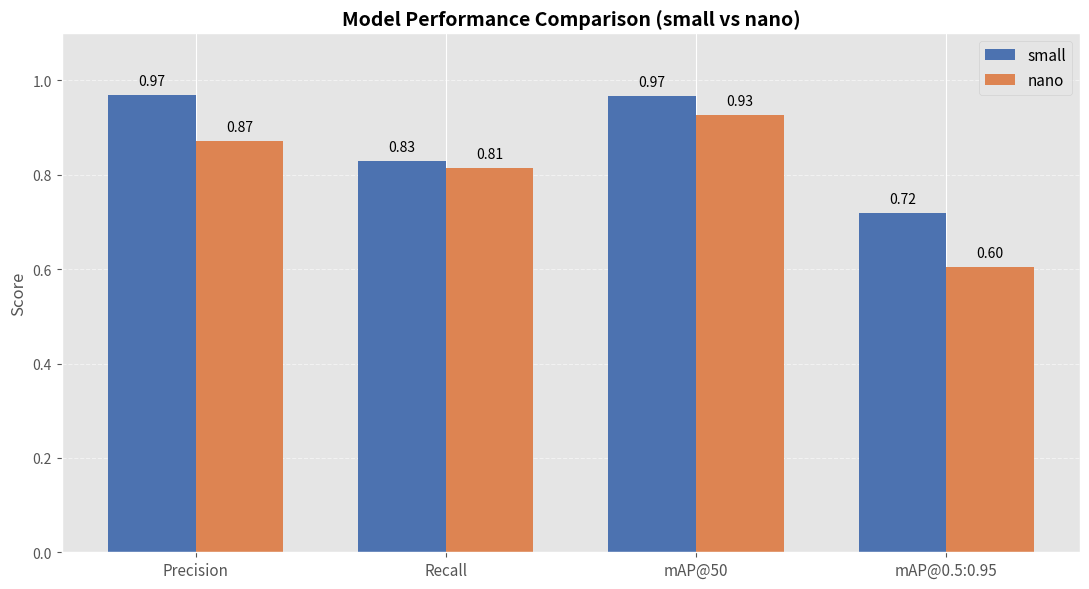

This chart was generated by the following Python code:
import matplotlib.pyplot as plt
import numpy as np

# --- Data ---
models = ["small", "nano"]
metrics = ["Precision", "Recall", "mAP@50", "mAP@0.5:0.95"]

values_small = [0.969003, 0.829958, 0.967884, 0.718106]
values_nano  = [0.871145, 0.814159, 0.927530, 0.603647]

# --- Setup ---
x = np.arange(len(metrics))
width = 0.35

plt.figure(figsize=(11, 6))
plt.style.use("ggplot")  # cleaner style

# Colors
small_color = "#4C72B0"   # blue
nano_color  = "#DD8452"   # orange

# --- Bars ---
bars_small = plt.bar(x - width/2, values_small, width, label="small", color=small_color)
bars_nano  = plt.bar(x + width/2, values_nano,  width, label="nano",  color=nano_color)

# --- Labels on top of bars ---
for bar in bars_small + bars_nano:
    height = bar.get_height()
    plt.text(
        bar.get_x() + bar.get_width() / 2,
        height + 0.015,
        f"{height:.2f}",
        ha="center",
        va="bottom",
        fontsize=10
    )

# --- Axes and titles ---
plt.xticks(x, metrics, fontsize=11)
plt.ylabel("Score", fontsize=12)
plt.title("Model Performance Comparison (small vs nano)", fontsize=14, weight="bold")

plt.ylim(0, 1.1)
plt.grid(axis="y", linestyle="--", alpha=0.5)

plt.legend(fontsize=11)
plt.tight_layout()

# --- Show plot ---
plt.show()
